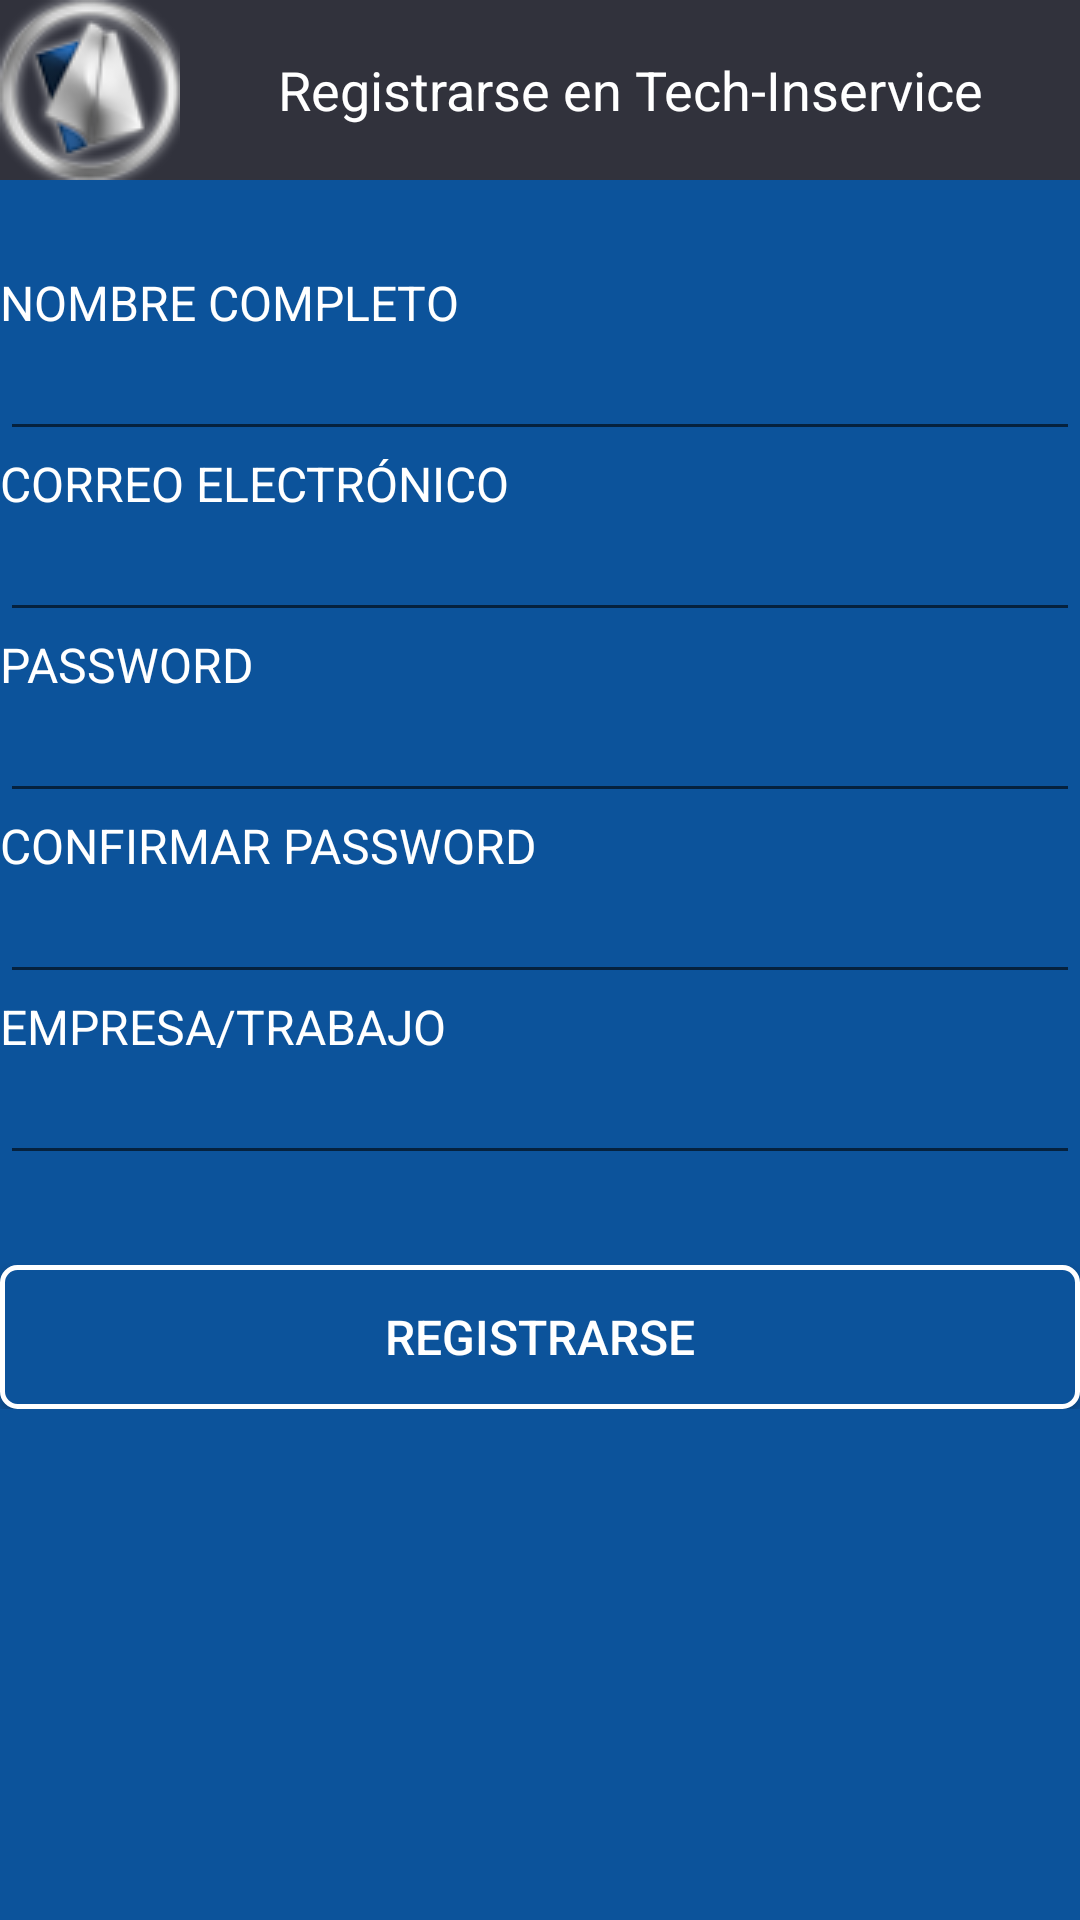

This screen was rendered from an Android layout file. Write that file and the resources it references.
<!-- AndroidManifest.xml: application theme AppTheme -->
<!-- res/layout/activity_layout_registro.xml -->
<?xml version="1.0" encoding="utf-8"?>
<LinearLayout xmlns:android="http://schemas.android.com/apk/res/android"
    android:layout_width="fill_parent"
    android:layout_height="fill_parent"
    android:background="@color/colorPrimary"
    android:orientation="vertical">

    
    <LinearLayout
        android:layout_width="match_parent"
        android:layout_height="wrap_content"
        android:orientation="vertical">

        <LinearLayout
            android:layout_width="match_parent"
            android:layout_height="wrap_content"
            android:orientation="horizontal"
            style="@style/FuenteTitulos">

            <ImageView
                android:layout_width="wrap_content"
                android:layout_height="fill_parent"
                android:id="@+id/imageView2"
                android:src="@drawable/logo_tech" />

            <TextView
            android:id="@+id/TituloRegistrarse1"
            style="@style/FuenteTitulos"
            android:layout_width="fill_parent"
            android:layout_height="fill_parent"
            android:text="@string/_strTitleRegistrarse"
            android:textAlignment="center" />

            </LinearLayout>

        <TextView
            android:id="@+id/textView3"
            style="@style/textodivision"
            android:layout_width="fill_parent"
            android:layout_height="fill_parent"
            android:textAlignment="center" />

    </LinearLayout>

    <ScrollView
        android:id="@+id/scrollView"
        android:layout_width="fill_parent"
        android:layout_height="fill_parent">

        <LinearLayout
            android:layout_width="fill_parent"
            android:layout_height="wrap_content"
            android:orientation="vertical">
            
            <LinearLayout
                android:layout_width="fill_parent"
                android:layout_height="wrap_content"
                android:orientation="vertical">

                <TextView
                    android:id="@+id/textLabelNombreCompleto"
                    style="@style/FuenteTipoTituloBlanco"
                    android:layout_width="fill_parent"
                    android:layout_height="wrap_content"
                    android:text="@string/_srtReg_Nombre"
                    android:textAppearance="?android:attr/textAppearanceSmall" />

                <EditText
                    android:id="@+id/txt_Reg_NombreCompleto"
                    style="@style/FuenteTipoTituloBlanco"
                    android:layout_width="fill_parent"
                    android:layout_height="wrap_content"
                    android:ems="10"
                    android:inputType="textPersonName" />

            </LinearLayout>

            
            <LinearLayout
                android:layout_width="fill_parent"
                android:layout_height="wrap_content"
                android:orientation="vertical">

                <TextView
                    android:id="@+id/textLabelemail"
                    style="@style/FuenteTipoTituloBlanco"
                    android:layout_width="fill_parent"
                    android:layout_height="wrap_content"
                    android:text="@string/_srtReg_Email"
                    android:textAppearance="?android:attr/textAppearanceSmall" />

                <EditText
                    android:id="@+id/txt_Reg_Email"
                    style="@style/FuenteTipoTituloBlanco"
                    android:layout_width="fill_parent"
                    android:layout_height="wrap_content"
                    android:ems="10"
                    android:inputType="textEmailAddress" />
            </LinearLayout>

            
            <LinearLayout
                android:layout_width="match_parent"
                android:layout_height="wrap_content"
                android:orientation="vertical">

                <TextView
                    android:id="@+id/text_LabelPass1"
                    style="@style/FuenteTipoTituloBlanco"
                    android:layout_width="fill_parent"
                    android:layout_height="wrap_content"
                    android:text="@string/_srtReg_Password1"
                    android:textAppearance="?android:attr/textAppearanceSmall" />

                <EditText
                    android:id="@+id/txt_Reg_Password1"
                    style="@style/FuenteTipoTituloBlanco"
                    android:layout_width="fill_parent"
                    android:layout_height="wrap_content"
                    android:ems="10"
                    android:inputType="textPassword" />

                <TextView
                    android:id="@+id/textViewLabelPass2"
                    style="@style/FuenteTipoTituloBlanco"
                    android:layout_width="fill_parent"
                    android:layout_height="wrap_content"
                    android:text="@string/_srtReg_ConfirmarPassword"
                    android:textAppearance="?android:attr/textAppearanceSmall" />

                <EditText
                    android:id="@+id/txt_Reg_Password2"
                    style="@style/FuenteTipoTituloBlanco"
                    android:layout_width="fill_parent"
                    android:layout_height="wrap_content"
                    android:ems="10"
                    android:inputType="textPassword" />

            </LinearLayout>

            
            <LinearLayout
                android:layout_width="match_parent"
                android:layout_height="wrap_content"
                android:orientation="vertical">

                <TextView
                    android:id="@+id/textLabelEMpresa"
                    style="@style/FuenteTipoTituloBlanco"
                    android:layout_width="fill_parent"
                    android:layout_height="wrap_content"
                    android:text="@string/_srtReg_Empresa"
                    android:textAppearance="?android:attr/textAppearanceSmall" />

                <EditText
                    android:id="@+id/txt_Reg_Empresa"
                    style="@style/FuenteTipoTituloBlanco"
                    android:layout_width="fill_parent"
                    android:layout_height="wrap_content"
                    android:ems="10"
                    android:inputType="textPersonName" />
            </LinearLayout>

            

            <LinearLayout
                android:layout_width="match_parent"
                android:layout_height="wrap_content"
                android:orientation="vertical">


                <TextView
                    android:id="@+id/textView4"
                    style="@style/textodivision"
                    android:layout_width="fill_parent"
                    android:layout_height="wrap_content"
                    android:textAlignment="center" />
                <Button
                    android:id="@+id/boton_Reg_registrarse"
                    style="@style/Style_Buttons"
                    android:layout_width="match_parent"
                    android:layout_height="wrap_content"
                    android:layout_weight="1"
                    android:text="@string/_srtReg_BotonRegistrarse"
                    />


            </LinearLayout>

        </LinearLayout>

    </ScrollView>


</LinearLayout>
<!-- resources referenced by this layout -->
<resources>
  <color name="colorPrimary">#0c539b</color>
  <!-- drawable logo_tech: png bitmap (drawable, 8533 bytes) -->
  <string name="_srtReg_BotonRegistrarse">Registrarse</string>
  <string name="_srtReg_ConfirmarPassword">Confirmar Password</string>
  <string name="_srtReg_Email">Correo electrónico</string>
  <string name="_srtReg_Empresa">Empresa/Trabajo</string>
  <string name="_srtReg_Nombre">Nombre Completo</string>
  <string name="_srtReg_Password1">Password</string>
  <string name="_strTitleRegistrarse">Registrarse en Tech-Inservice</string>
  <style name="FuenteTipoTituloBlanco" parent="@android:style/TextAppearance.Medium">
          <item name="android:layout_width">fill_parent</item>
          <item name="android:layout_height">wrap_content</item>
          <item name="android:textColor">@color/LetraBlanca</item>
          <item name="android:typeface">normal</item>
          <item name="android:textSize">@dimen/FontSizeLarge</item>
          <item name="android:textAllCaps">true</item>
          
      </style>
  <style name="FuenteTitulos" parent="@android:style/TextAppearance.Medium">
          <item name="android:layout_width">fill_parent</item>
          <item name="android:layout_height">fill_parent</item>
          <item name="android:textColor">@color/LetraBlanca</item>
          <item name="android:typeface">normal</item>
          <item name="android:background">@color/GrisAlto</item>
          <item name="android:textSize">@dimen/FontSizeXLarge</item>
          <item name="android:height">50dp</item>
          <item name="android:gravity">center_vertical|center_horizontal</item>
          
  
      </style>
  <style name="Style_Buttons" parent="@android:style/TextAppearance.Medium">
          <item name="android:textColor">@color/LetraBlanca</item>
          <item name="android:typeface">normal</item>
          <item name="android:textSize">@dimen/FontSizeLarge</item>
          <item name="android:textAllCaps">true</item>
          <item name="android:background">@drawable/button_green</item>
       <item name="android:layout_gravity">center_horizontal|center_vertical</item>
  
  
      </style>
  <style name="textodivision" parent="@android:style/TextAppearance.Medium">
          <item name="android:layout_width">fill_parent</item>
          <item name="android:layout_height">fill_parent</item>
          <item name="android:textColor">@color/backgroundGrisClaro</item>
          <item name="android:typeface">normal</item>
          
          <item name="android:textSize">@dimen/FontSizeXLarge</item>
          <item name="android:height">30dp</item>
          <item name="android:gravity">center_vertical|center_horizontal</item>
          
      </style>
  <style name="AppTheme" parent="Theme.AppCompat.Light.DarkActionBar">
          
          <item name="colorPrimary">@color/colorPrimary</item>
          <item name="colorPrimaryDark">@color/colorPrimaryDark</item>
          <item name="colorAccent">@color/colorAccent</item>
      </style>
  <color name="LetraBlanca">#ffffff</color>
  <dimen name="FontSizeLarge">16dp</dimen>
  <color name="GrisAlto">#31323c</color>
  <dimen name="FontSizeXLarge">18dp</dimen>
  <!-- drawable button_green (drawable) -->
  <?xml version="1.0" encoding="utf-8"?>
  <shape xmlns:android="http://schemas.android.com/apk/res/android"
      android:shape="rectangle">
      <gradient
          android:startColor="@color/colorPrimary"
          android:centerColor="@color/colorPrimary"
          android:endColor="@color/colorPrimary"
          android:angle="270" />
      <corners android:radius="5dp" />
      <stroke android:width="5px" android:color="@color/backgroundBlanco" />
  </shape>
  <color name="backgroundGrisClaro">#c7c7c7</color>
  <color name="colorPrimaryDark">#0c539b</color>
  <color name="colorAccent">#31323c</color>
  <color name="backgroundBlanco">#ffffff</color>
</resources>
